Labelled photos from "dataset2-predictions", an image-classification folder in afinch99/Blood-Cell-Classification. The possible labels are: eosinophil, lymphocyte, monocyte, neutrophil.

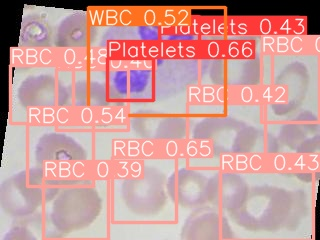
Label: neutrophil

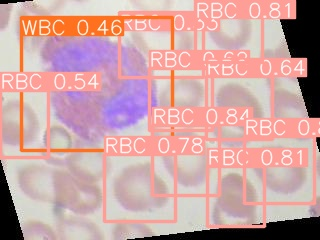
Label: eosinophil

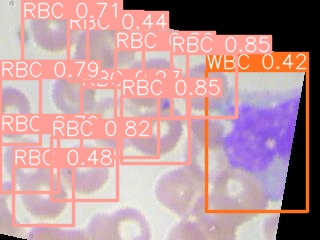
Label: monocyte

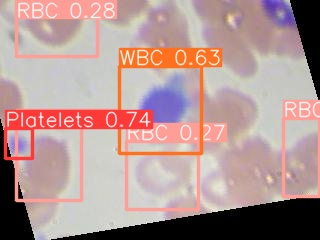
Label: lymphocyte

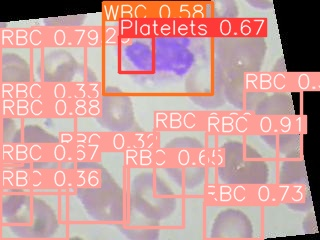
Label: neutrophil

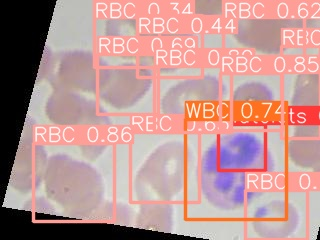
Label: eosinophil
